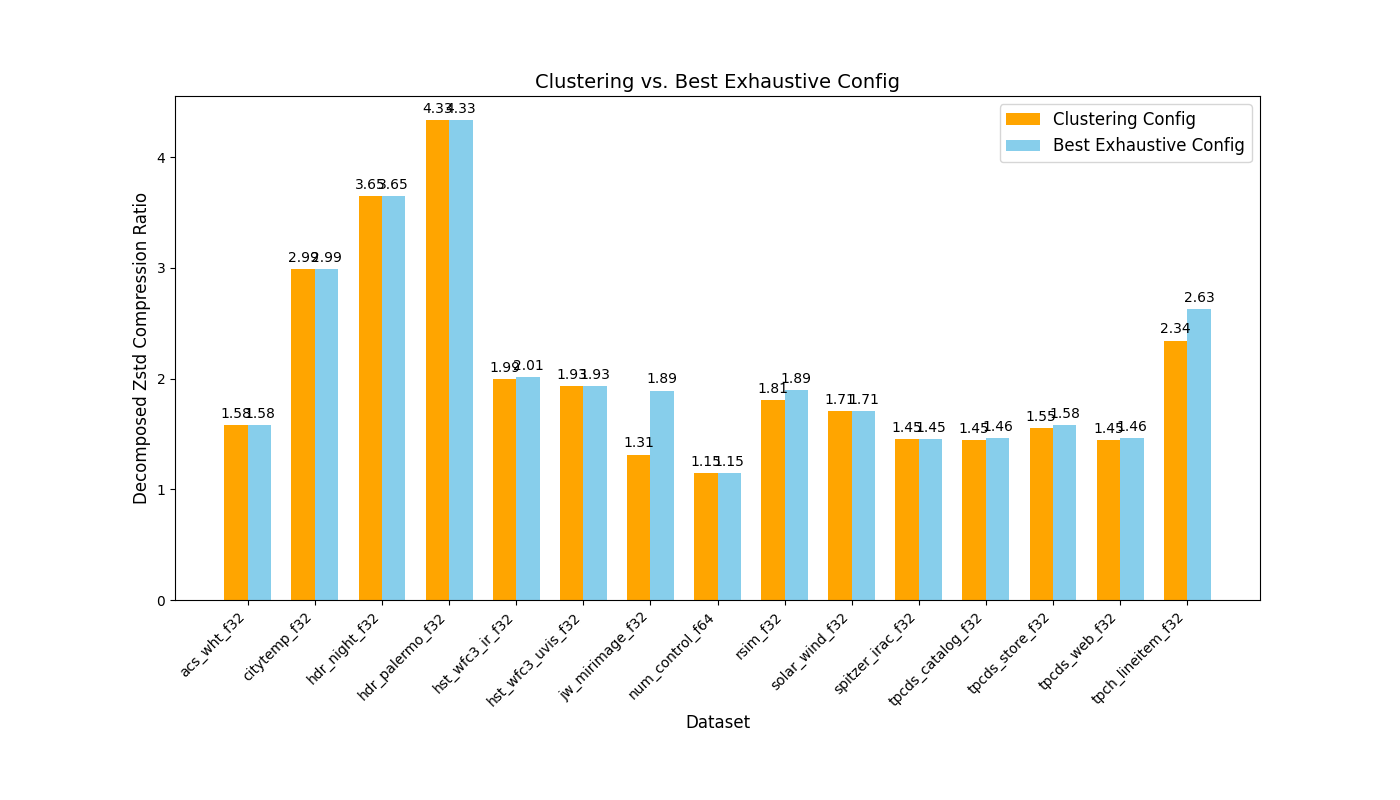

Data behind this chart, as committed beside it:
dataset name, clustering_config, clustering_ratio, best_exhaustive_ratio
acs_wht_f32, ((0,1),(2),(3)), 1.58, 1.58
citytemp_f32, ((0,1),(2),(3)), 2.99, 2.99
hdr_night_f32, ((0,1),(2),(3)), 3.646, 3.646
hdr_palermo_f32, ((0,1),(3),(2)), 4.334, 4.334
hst_wfc3_ir_f32, ((0,1,2),(3)), 1.993, 2.011
hst_wfc3_uvis_f32, ((0,1),(2),(3)), 1.933, 1.934
jw_mirimage_f32, ((0,1,2),(3)), 1.313, 1.891
num_control_f64, ((0,1,2,3,4,5),(6),(7)), 1.148, 1.148
rsim_f32, ((0,1,2),(3)), 1.806, 1.894
solar_wind_f32, ((0,1),(2),(3)), 1.709, 1.709
spitzer_irac_f32, ((0,1,2),(3)), 1.452, 1.452
tpcds_catalog_f32, ((1,2),(0),(3)), 1.447, 1.461
tpcds_store_f32, ((1,2),(0),(3)), 1.551, 1.583
tpcds_web_f32, ((1,2),(0),(3)), 1.447, 1.461
tpch_lineitem_f32, ((0,1,3),(2)), 2.342, 2.629
